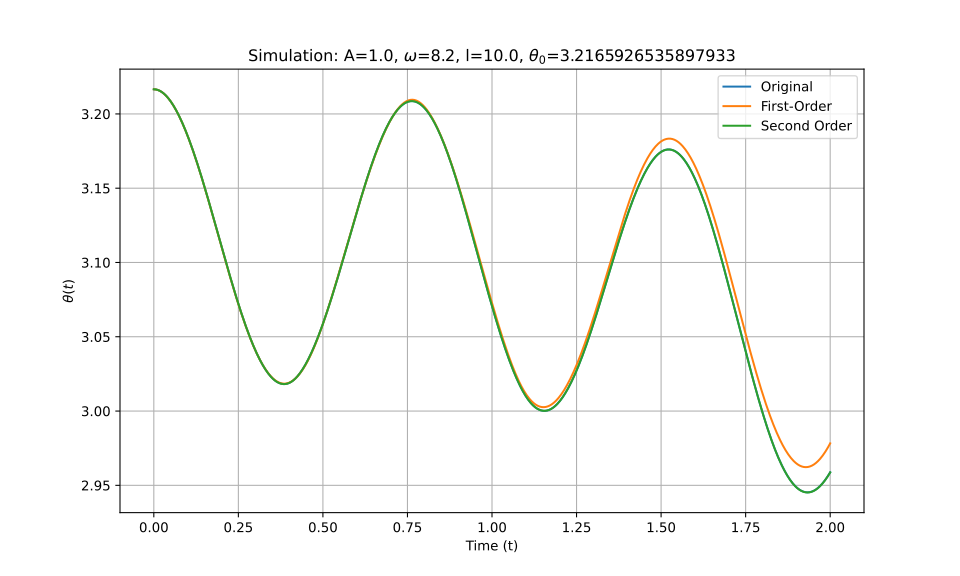

Source data for this figure (header and first rows):
t_eval, Equation_1, Equation_2, Equation_3
0.0, 3.217, 3.217, 3.217
0.002002, 3.217, 3.217, 3.217
0.004004, 3.217, 3.217, 3.217
0.006006, 3.216, 3.216, 3.216
0.008008, 3.216, 3.216, 3.216
0.01001, 3.216, 3.216, 3.216
0.01201, 3.216, 3.216, 3.216
0.01401, 3.216, 3.216, 3.216
0.01602, 3.216, 3.216, 3.216
0.01802, 3.216, 3.216, 3.216
0.02002, 3.215, 3.215, 3.215
0.02202, 3.215, 3.215, 3.215
0.02402, 3.215, 3.215, 3.215
0.02603, 3.214, 3.214, 3.214
0.02803, 3.214, 3.214, 3.214
0.03003, 3.214, 3.214, 3.214
0.03203, 3.213, 3.213, 3.213
0.03403, 3.213, 3.213, 3.213
0.03604, 3.212, 3.212, 3.212
0.03804, 3.212, 3.212, 3.212
0.04004, 3.211, 3.211, 3.211
0.04204, 3.211, 3.211, 3.211
0.04404, 3.21, 3.21, 3.21
0.04605, 3.21, 3.21, 3.21
0.04805, 3.209, 3.209, 3.209
0.05005, 3.208, 3.208, 3.208
0.05205, 3.208, 3.208, 3.208
0.05405, 3.207, 3.207, 3.207
0.05606, 3.206, 3.206, 3.206
0.05806, 3.206, 3.206, 3.206
0.06006, 3.205, 3.205, 3.205
0.06206, 3.204, 3.204, 3.204
0.06406, 3.203, 3.203, 3.203
0.06607, 3.202, 3.202, 3.202
0.06807, 3.202, 3.202, 3.202
0.07007, 3.201, 3.201, 3.201
0.07207, 3.2, 3.2, 3.2
0.07407, 3.199, 3.199, 3.199
0.07608, 3.198, 3.198, 3.198
0.07808, 3.197, 3.197, 3.197
0.08008, 3.196, 3.196, 3.196
0.08208, 3.195, 3.195, 3.195
0.08408, 3.194, 3.194, 3.194
0.08609, 3.193, 3.193, 3.193
0.08809, 3.192, 3.192, 3.192
0.09009, 3.191, 3.191, 3.191
0.09209, 3.19, 3.19, 3.19
0.09409, 3.189, 3.189, 3.189
0.0961, 3.188, 3.187, 3.188
0.0981, 3.186, 3.186, 3.186
0.1001, 3.185, 3.185, 3.185
0.1021, 3.184, 3.184, 3.184
0.1041, 3.183, 3.183, 3.183
0.1061, 3.182, 3.181, 3.182
0.1081, 3.18, 3.18, 3.18
0.1101, 3.179, 3.179, 3.179
0.1121, 3.178, 3.178, 3.178
0.1141, 3.176, 3.176, 3.176
0.1161, 3.175, 3.175, 3.175
0.1181, 3.174, 3.174, 3.174
... 940 more rows
